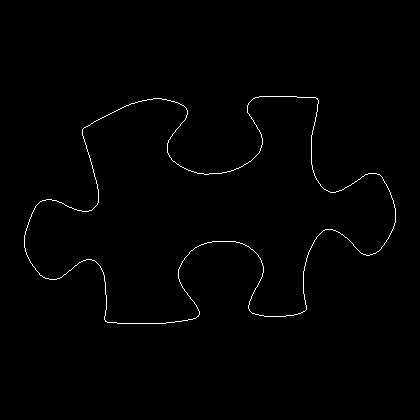

Data behind this chart, as committed beside it:
24, 235
24, 236
24, 237
24, 238
24, 239
24, 240
24, 241
24, 242
24, 243
24, 244
24, 245
24, 246
24, 247
25, 248
25, 249
25, 250
25, 251
26, 252
26, 253
26, 254
27, 255
27, 256
28, 257
28, 258
29, 259
29, 260
30, 261
30, 262
31, 263
32, 264
32, 265
33, 266
34, 267
35, 268
35, 269
36, 270
37, 271
38, 272
39, 273
39, 274
40, 275
41, 275
42, 276
43, 277
44, 277
45, 278
46, 278
47, 278
48, 278
49, 279
50, 279
51, 279
52, 279
53, 279
54, 279
55, 279
56, 279
57, 278
58, 278
59, 278
60, 277
... 1,317 more rows
